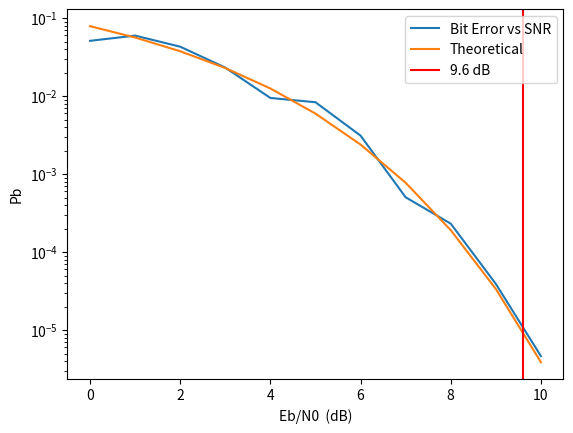

Generate this figure with matplotlib:
import math
import random
import numpy as np
from numpy.random import rand
import matplotlib.pyplot as plt
from scipy import special as sp

def qfunc(x):
    return 0.5-0.5*sp.erf(x/np.sqrt(2))

a = 1 # PAM amplitude
LUT1 = np.array([-1,1])*a 
LOG2M = 1
Es = 1 #average symbol energy
Eb = Es/LOG2M #average bit enery
startSNRdB = 0
endSNRdB = 11
SNRdBstep = 1
Psymerrorlist = []
Pbiterrorlist = []
theoretical = []
maxsymbolerrorcount = 10

for SNRdb in range(startSNRdB,endSNRdB,SNRdBstep):
    print("SNRdb is ", SNRdb)
    SNR = 10**(SNRdb/10) #SNRdb = 10Log10(SNR)
    N0 = Eb/SNR
    sigmaSquare = N0/2
    sigma = np.sqrt(sigmaSquare)
    symbolerrorcount = 0
    numsymbols = 0
    numbits = 0
    biterrorcount = 0
    while(symbolerrorcount < maxsymbolerrorcount):
        numsymbols += 1
        numbits += LOG2M

        # transmitter
        bits = (rand(LOG2M)> 0.5).astype(int) # generate random bits {0,1}
        for i in range(0, int(len(bits)/LOG2M)):   # S/P converter (makes it log_2_M size)
            log2_bit_list = []
            res = 0
            for j in range(0, LOG2M):
                log2_bit_list.append(bits[LOG2M*i+j])
            for ele in log2_bit_list:
                res = (res << 1) | ele
            sent_symb = res
        s_x = LUT1[sent_symb]

        # channel
        r_x = s_x + np.random.normal(0, sigma) #generate noise n with variance sigmaˆ2 in each coordinate direction

        # receiver
        if r_x > 0:
            shat = 1
        else:
            shat = 0
        
        if(shat != sent_symb):
            symbolerrorcount += 1
            biterrorcount += LOG2M
            print("***symbolerrorcnt is ", symbolerrorcount)

    Psymerror = symbolerrorcount/numsymbols
    Pbiterror = biterrorcount/numbits
    Psymerrorlist.append(Psymerror) #Save Psymerror in an array for plotting
    Pbiterrorlist.append(Pbiterror) #Save Pbiterror in an array for plotting
    theoretical.append(qfunc(np.sqrt(2*(LOG2M*Eb)/(N0))))
    # theoretical.append(2*qfunc(a/sigma))
print("Exited loop")
plt.figure(1); plt.clf()
plt.semilogy(range(startSNRdB,endSNRdB,SNRdBstep), Pbiterrorlist)
plt.semilogy(range(startSNRdB,endSNRdB,SNRdBstep), theoretical)
plt.axvline(x=9.6, color = 'r')
plt.legend(["Bit Error vs SNR", "Theoretical", "9.6 dB"], loc="upper right")
plt.xlabel("Eb/N0  (dB)")
plt.ylabel("Pb")
plt.show()
